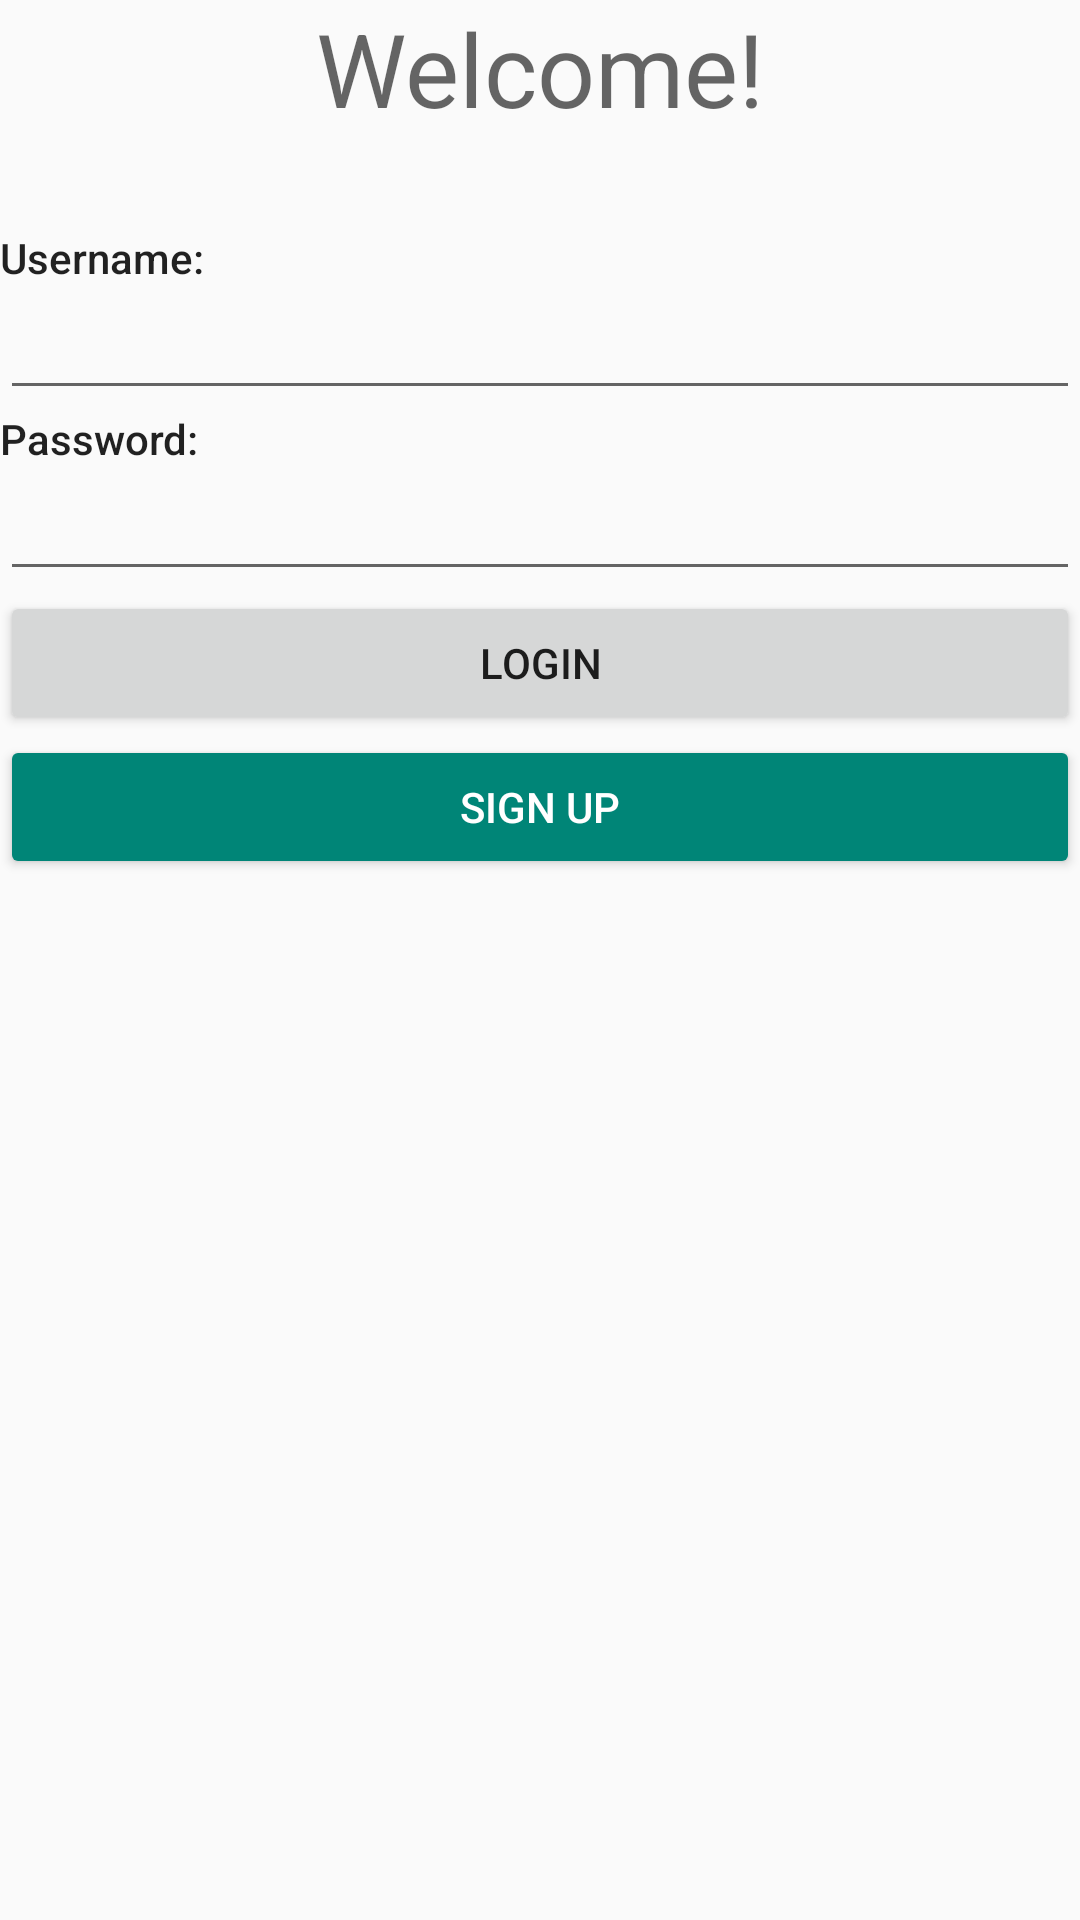

Here is an Android app screen rendered from its layout file. Give the layout XML and the strings, colors and styles it references.
<!-- AndroidManifest.xml: application theme AppTheme -->
<!-- res/layout/activity_main.xml -->
<?xml version="1.0" encoding="utf-8"?>
<LinearLayout xmlns:android="http://schemas.android.com/apk/res/android"
    xmlns:app="http://schemas.android.com/apk/res-auto"
    xmlns:tools="http://schemas.android.com/tools"
    android:layout_width="match_parent"
    android:layout_height="match_parent"
    android:orientation="vertical"
    tools:context="com.example.usp05.githubtry.MainActivity">

    <TextView
        android:id="@+id/textView6"
        android:layout_width="match_parent"
        android:layout_height="wrap_content"
        android:gravity="center"
        android:text="Welcome!"
        android:textAppearance="@style/TextAppearance.AppCompat.Display1" />

    <TextView
        android:layout_width="match_parent"
        android:layout_height="31dp" />

    <TextView
        android:layout_width="match_parent"
        android:layout_height="wrap_content"
        android:text="Username:"
        android:textAppearance="@style/TextAppearance.AppCompat.Body2" />

    <EditText
        android:id="@+id/usernameLogin"
        android:layout_width="match_parent"
        android:layout_height="wrap_content"
        android:ems="10"
        android:inputType="textPersonName" />

    <TextView
        android:layout_width="match_parent"
        android:layout_height="wrap_content"
        android:text="Password:"
        android:textAppearance="@style/TextAppearance.AppCompat.Body2" />

    <EditText
        android:id="@+id/passwordLogin"
        android:layout_width="match_parent"
        android:layout_height="wrap_content"
        android:ems="10"
        android:inputType="textPassword" />

    <Button
        android:id="@+id/loginButton"
        android:layout_width="match_parent"
        android:layout_height="wrap_content"
        android:onClick="onLoginClick"
        android:text="Login" />

    <Button
        android:id="@+id/signUpButton"
        style="@style/Widget.AppCompat.Button.Colored"
        android:layout_width="match_parent"
        android:layout_height="wrap_content"
        android:onClick="onSignUpClick"
        android:text="Sign Up" />
</LinearLayout>
<!-- resources referenced by this layout -->
<resources>
  <style name="AppTheme" parent="Theme.AppCompat.Light.NoActionBar">
          
          <itemHandler name="colorPrimary">@color/colorPrimary</itemHandler>
          <itemHandler name="colorPrimaryDark">@color/colorPrimaryDark</itemHandler>
          <itemHandler name="colorAccent">@color/colorAccent</itemHandler>
      </style>
  <color name="colorPrimary">#3F51B5</color>
  <color name="colorPrimaryDark">#303F9F</color>
  <color name="colorAccent">#FF4081</color>
</resources>
